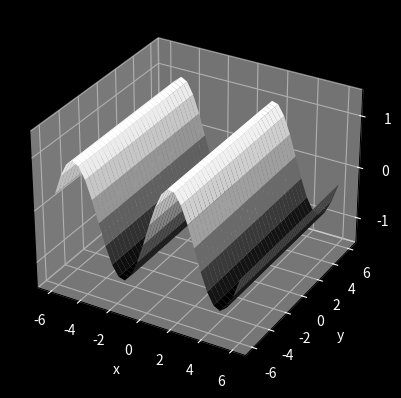

Recreate this plot in Python.
import matplotlib.pyplot as plt
import numpy as np

x = np.linspace(-6, 6, 30)
y = np.linspace(-6, 6, 30)

X, Y = np.meshgrid(x, y)
Z = np.sin(X)


fig = plt.figure()
ax = plt.axes(projection='3d')

mesh_args = dict(rstride=1, cstride=1, cmap='gray', edgecolor='none')
mesh = ax.plot_surface(X, Y, Z, **mesh_args)


axis_label_args = dict(color='white')
ax.set_xlabel('x', **axis_label_args)
ax.set_ylabel('y', **axis_label_args)
ax.set_zlabel('z', **axis_label_args)
ax.set_facecolor('xkcd:black')
for axis in 'x', 'y', 'z':
    ax.tick_params(axis=axis, colors='white')

ax.set_zticks([-1, 0, 1])

ax.set_zlim(-1.5, 1.5)

fig.patch.set_facecolor('black')

plt.show()
